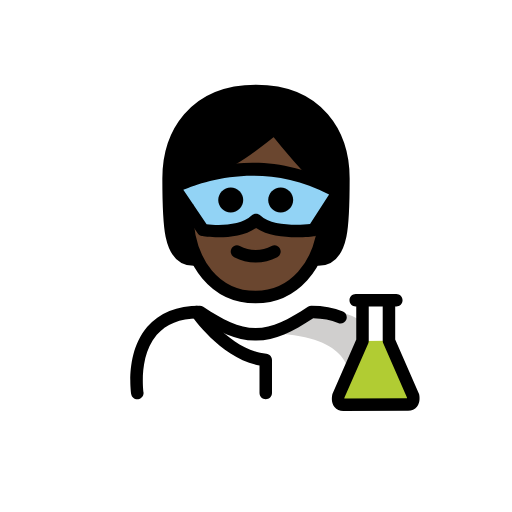
t = 0.00 s
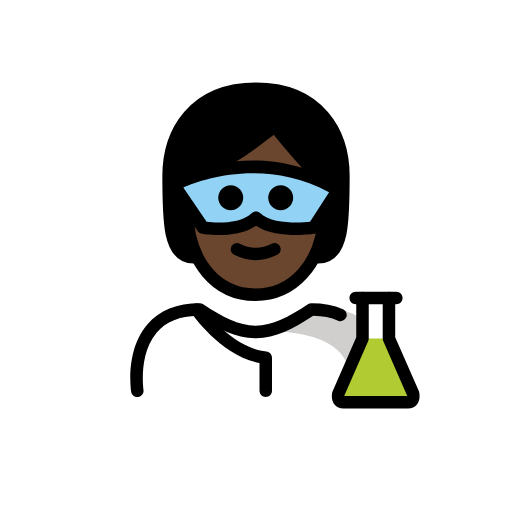
t = 0.48 s
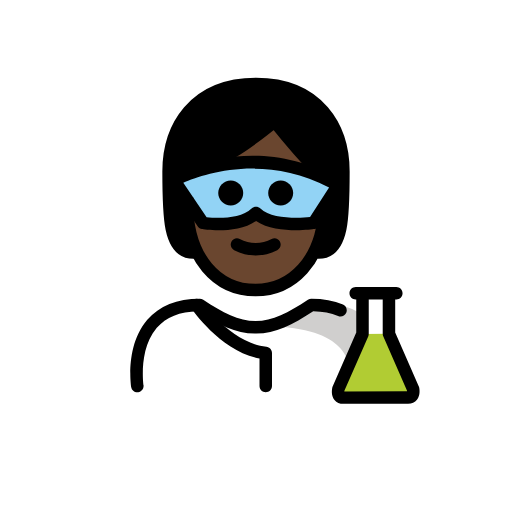
t = 1.43 s
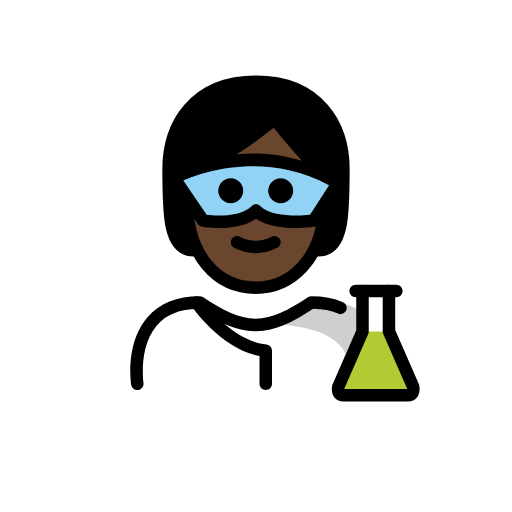
t = 1.90 s
t = 2.38 s: frame unchanged from t = 1.43 s, image omitted
t = 3.33 s: frame unchanged from t = 0.48 s, image omitted

The animated SVG that drew these frames (rendered in a browser with its animation timeline set to each time). Animation: 1 SMIL element (animateTransform=1); one cycle of 3.80 s, repeats indefinitely.

<?xml version='1.0' encoding='utf-8'?>
<svg xmlns="http://www.w3.org/2000/svg" id="emoji" viewBox="-5 -5 82 82" version="1.1" width="200" height="200" role="img">
  <title>OpenMoji: scientist: dark skin tone</title><g><g id="color">
    <path fill="#FFFFFF" d="M17.2543,58.726c0,0-2-13.5,10-13.5c3.1919,2.1279,5.9264,3.5984,9,3.5922h-0.125 c3.0736,0.0062,5.5081-2.1643,8.7-4.2922c15.5705-0.0001,10.7,14.2,10.7,14.2" />
    <path fill="#D0CFCE" d="M46.7393,44.7531c-3.17,2.1133-4.875,3-8.9375,3.5886c13.0625,0.4114,13.0625,5.4114,13.8246,9.4114 c4.2379,0,5.1129,0,5.1129,0S58.7393,44.7531,46.7393,44.7531z" />
    <path fill="#FFFFFF" d="M58.4735,43.0986h-1.1793v6.4784l3.8661,8.8385c0,0,0.3081,1.3805-0.7928,1.3805 c-0.5364,0-9.8482,0.0116-10.3846,0.0116c-1.1009,0-0.7928-1.3804-0.7928-1.3804l3.8661-8.8286v-6.5h-1.0854" />
    <line x1="53.0562" x2="57.2942" y1="43.0986" y2="43.0986" fill="none" />
    <path fill="#B1CC33" d="M57.2942,49.577l3.8661,8.8385c0,0,0.3081,1.3805-0.7928,1.3805c-0.5364,0-9.8482,0.0116-10.3846,0.0116 c-1.1009,0-0.7928-1.3804-0.7928-1.3804l3.8661-8.8286" />
    <path fill="#92D3F5" d="M23.1487,25.0027c0,0,12.7029-7.0231,26.2497,0.8022l-3.8831,6.0255c0,0-6.7095,0.9323-9.2418-1.6 c-2.5912,2.5912-8.4903,1.6-8.4903,1.6L23.1487,25.0027z" />
  </g>
  <g id="hair">
    <path fill="#000000" d="M36,9.5808c-10,0-14,7-14,14s0,13,4,13h20c4,0,4-6,4-13S46,9.5808,36,9.5808z M45.5153,31.8304 c0,0-6.7095,0.9323-9.2418-1.6c-2.5912,2.5912-8.4903,1.6-8.4903,1.6l-4.6345-6.8277c0,0,12.7029-7.0231,26.2497,0.8022 L45.5153,31.8304z" />
  </g>
  <g id="skin">
    <path fill="#6a462f" d="M47.187,24.6586c-0.5139-0.3405-1.0151-0.6812-1.187-1.0778c-3-3-7-8-7-8c-4,3-7,6-13,7.0005 c0-0.0003-1.2526,0.55-1.9208,1.9705C27.0334,23.2264,36.6489,19.7369,47.187,24.6586z" />
    <path fill="#6a462f" d="M45.5153,31.8304c0,0-6.7095,0.9323-9.2418-1.6c-2.5912,2.5912-8.4903,1.6-8.4903,1.6l-4.081-6.0122l0,0 c-0.0997,0.7969,1.2343,1.5124,1.2343,2.7626c0,9,4.9365,14,11,14c5.7099,0,10.6571-4.6369,11.0275-12.9984L45.5153,31.8304z" />
  </g>
  <g id="skin-shadow" />
  <g id="line">
    <path d="M37.5615,58.9531c-0.5527,0-1-0.4472-1-1v-4.4248c-6.1631-1.165-10.6885-7.7207-10.8877-8.0127 c-0.3105-0.456-0.1924-1.0781,0.2647-1.3886c0.4541-0.3116,1.0781-0.1924,1.3886,0.2626 c0.0459,0.0674,4.6504,6.7227,10.3321,7.2784c0.5117,0.0498,0.9023,0.4804,0.9023,0.9951v5.29 C38.5615,58.5059,38.1143,58.9531,37.5615,58.9531z" />
    <path d="M16.9932,58.9521c-0.4844,0-0.9102-0.3525-0.9864-0.8466c-0.041-0.2696-0.9726-6.6328,2.5811-10.7754 c1.9228-2.2412,4.751-3.377,8.4072-3.377c0.1973,0,0.3906,0.0586,0.5547,0.168c3.1533,2.1025,5.6611,3.4102,8.3828,3.4238 c2.7227-0.0127,5.2295-1.3213,8.3828-3.4238c0.1641-0.1094,0.3575-0.168,0.5547-0.168c1.9072,0,3.6094,0.3155,5.0596,0.9365 c0.5078,0.2168,0.7432,0.8047,0.5254,1.3125c-0.2168,0.5088-0.8086,0.7452-1.3125,0.5254 c-1.127-0.4824-2.4629-0.7412-3.9756-0.7714c-3.3096,2.1855-6.0274,3.5459-9.1279,3.5878c-0.0147,0.001-0.0313,0.003-0.044,0.001 h-0.0029c-0.0108,0-0.0254,0-0.0381,0h-0.043c-0.0136,0-0.0283,0-0.0381,0h-0.0029c-0.0185,0.002-0.0293,0-0.0439-0.001 c-3.1006-0.0419-5.8174-1.4023-9.128-3.5878c-2.8964,0.0566-5.1103,0.9541-6.5859,2.6689 c-2.956,3.4365-2.1377,9.1201-2.1289,9.1777c0.083,0.545-0.292,1.0547-0.8379,1.1387 C17.0947,58.9492,17.0439,58.9521,16.9932,58.9521z" />
    <path d="M49.9824,60.8076c-0.5801,0-1.081-0.2265-1.4111-0.6387c-0.5918-0.7382-0.4014-1.7626-0.3565-1.9599 c0.0137-0.0635,0.0342-0.124,0.0596-0.1836l3.7822-8.6358v-5.291h-0.0859c-0.5527,0-1-0.4472-1-1c0-0.5527,0.4473-1,1-1h1.0859 c0.5528,0,1,0.4473,1,1v6.5c0,0.1377-0.0283,0.2744-0.0839,0.4014l-3.8164,8.7139c-0.003,0.0302-0.0049,0.0615-0.0059,0.0927 l10.0498-0.0107c-0.001-0.0313-0.0029-0.0635-0.0068-0.0947l-3.8155-8.7237c-0.0556-0.1259-0.084-0.2627-0.084-0.4004v-6.4785 c0-0.5527,0.4473-1,1-1h1.1797c0.5528,0,1,0.4473,1,1c0,0.5528-0.4472,1-1,1h-0.1797v5.2696l3.7823,8.6464 c0.0263,0.0586,0.0459,0.1192,0.0595,0.1827c0.045,0.1972,0.2354,1.2207-0.3564,1.959c-0.3301,0.413-0.832,0.6396-1.4121,0.6396 L49.9824,60.8076z" />
    <path d="M57.2939,44.0986h-4.2373c-0.5527,0-1-0.4472-1-1c0-0.5527,0.4473-1,1-1h4.2373c0.5528,0,1,0.4473,1,1 C58.2939,43.6514,57.8467,44.0986,57.2939,44.0986z" />
    <path d="M41.9529,27.0468c0,1.1046-0.8954,2-2,2s-2-0.8954-2-2s0.8954-2,2-2C41.0573,25.0472,41.9525,25.9424,41.9529,27.0468" />
    <path d="M33.9529,27.0468c0,1.1046-0.8954,2-2,2s-2-0.8954-2-2s0.8954-2,2-2C33.0573,25.0472,33.9525,25.9424,33.9529,27.0468" />
    <path d="M35.9527,37.0492c-1.2005-0.0116-2.3813-0.3055-3.4472-0.8579c-0.494-0.247-0.6943-0.8477-0.4473-1.3418 c0.247-0.4941,0.8477-0.6943,1.3418-0.4473c1.5934,0.8593,3.5121,0.8593,5.1055,0c0.494-0.247,1.0947-0.0468,1.3418,0.4473 s0.0468,1.0947-0.4473,1.3418C38.3341,36.7437,37.1532,37.0376,35.9527,37.0492z" />
    <path fill="none" stroke="#000000" stroke-linecap="round" stroke-linejoin="round" stroke-width="2" d="M26,36.5808c-4,0-4-6-4-13 s4-14,14-14s14,7,14,14s0,13-4,13" />
    <path d="M30.0567,33.0156c-1.4844,0-2.6045-0.1816-2.7129-0.1992c-0.2686-0.0449-0.5078-0.1992-0.6611-0.4248l-4.6348-6.8271 c-0.1582-0.2325-0.2109-0.5206-0.1455-0.794c0.0654-0.2734,0.2431-0.5068,0.4892-0.6426 c0.5381-0.2978,13.3555-7.2046,27.2334,0.8111c0.2373,0.1367,0.4073,0.3647,0.4717,0.6308 c0.0645,0.2656,0.0176,0.5464-0.1308,0.7764l-3.8829,6.0259c-0.1582,0.2441-0.415,0.4082-0.7031,0.4482 c-0.6806,0.0947-6.3066,0.7959-9.373-1.2949C34.2881,32.7373,31.8936,33.0156,30.0567,33.0156z M28.0889,30.9033 c1.7627,0.2149,5.5313,0.293,7.2041-1.3799c0.3906-0.3906,1.0234-0.3906,1.4141,0c1.6513,1.6524,5.9384,1.5811,7.9492,1.3702 l3.0488-4.7315c-10.415-5.499-20.2529-2.0986-23.3476-0.7558L28.0889,30.9033z" />
    <path fill="none" stroke="#000000" stroke-linejoin="round" stroke-width="2" d="M24.9484,27.6893 c-0.0078,0.282-0.0119,0.5789-0.0119,0.8915c0,9,4.9365,14,11,14c5.7258,0,10.6986-4.6514,11.0443-13.057" />
    <path fill="none" stroke="#000000" stroke-linecap="round" stroke-linejoin="round" stroke-width="2" d="M46,23.5808c-3-3-7-8-7-8 c-4,3-7,6-13,7.0005c0-0.0002-0.2659,0.2494-0.5317,1.1243" />
  </g>
<animateTransform attributeName="transform" type="translate" values="0 0;0 -1.5;0 0" dur="3.8s" repeatCount="indefinite" /></g></svg>
